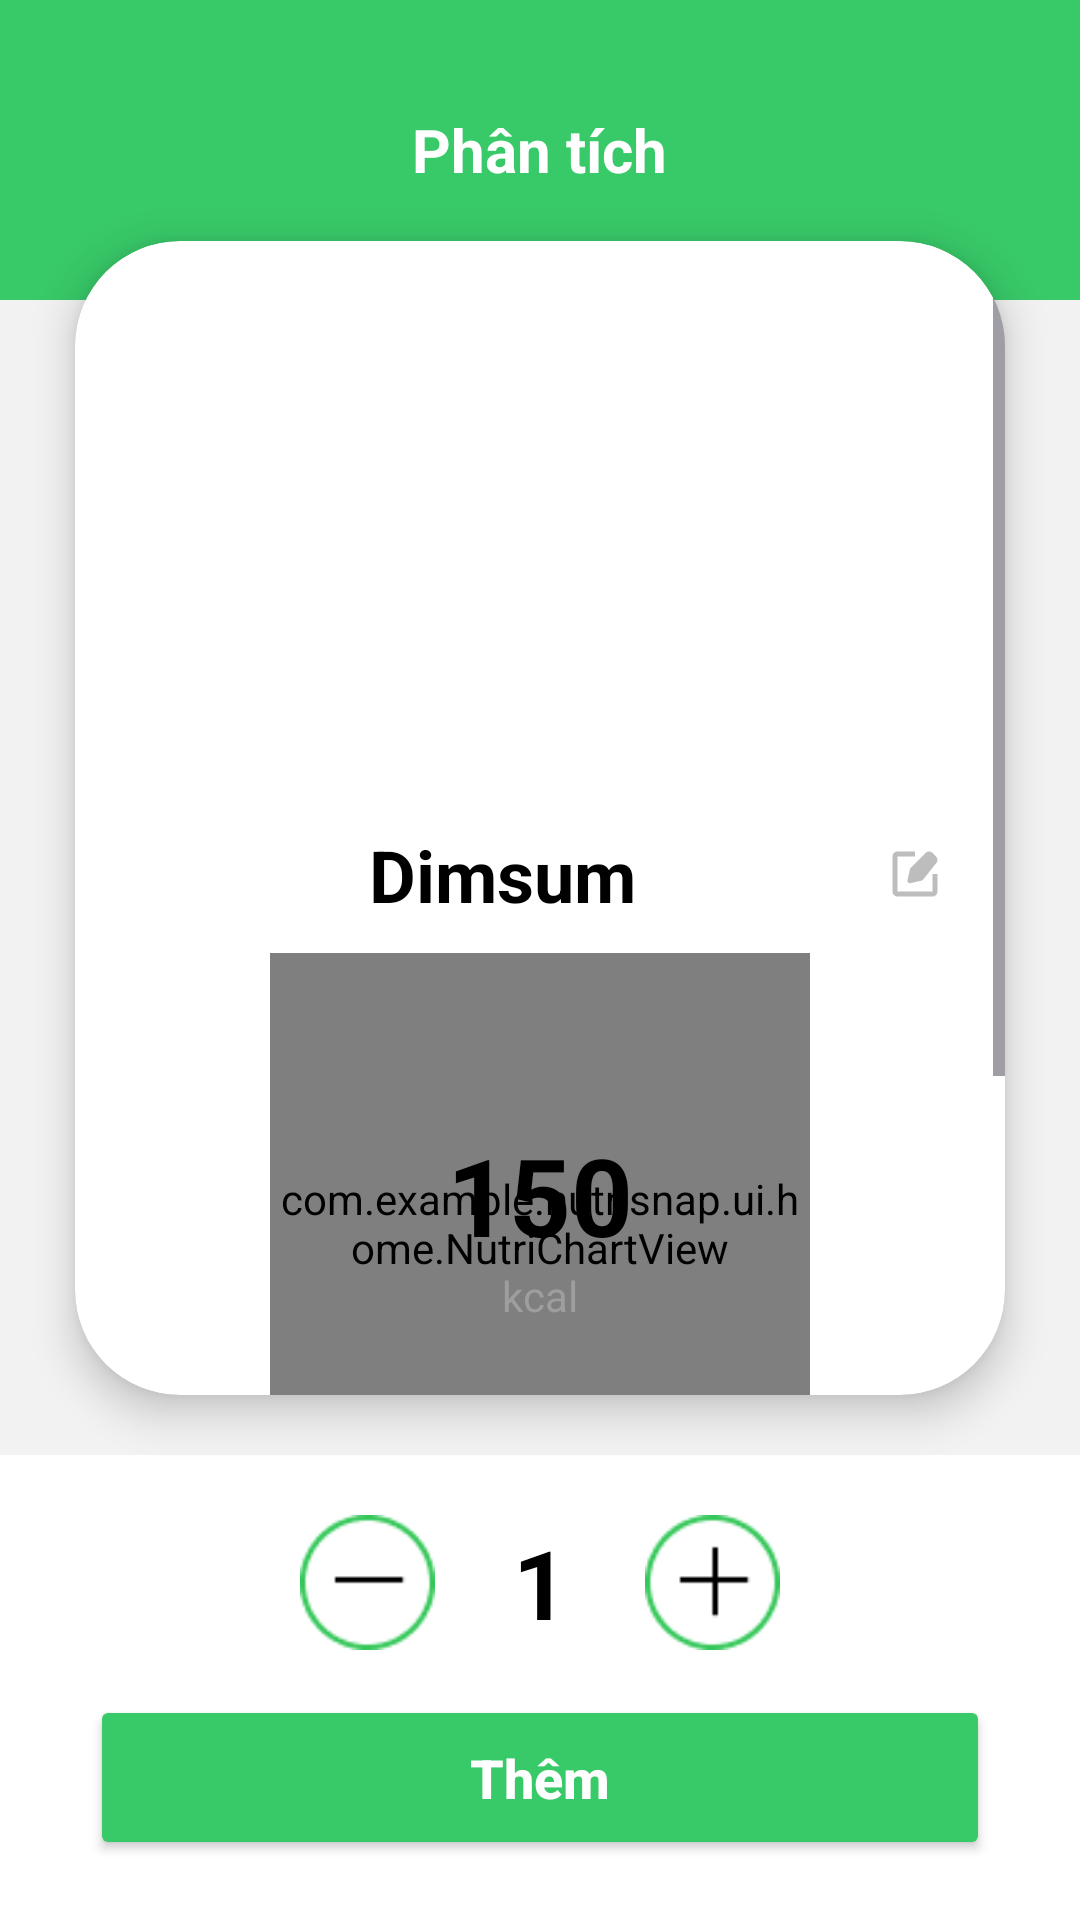

This screen was rendered from an Android layout file. Write that file and the resources it references.
<!-- AndroidManifest.xml: application theme Theme.NutriSnap -->
<!-- res/layout/fragment_analysis.xml -->
<?xml version="1.0" encoding="utf-8"?>
<LinearLayout xmlns:android="http://schemas.android.com/apk/res/android"
    xmlns:app="http://schemas.android.com/apk/res-auto"
    android:layout_width="match_parent"
    android:layout_height="match_parent"
    android:background="#F2F2F2"
    android:orientation="vertical">

    
    <RelativeLayout
        android:id="@+id/toolbar_analysis"
        android:layout_width="match_parent"
        android:layout_height="100dp"
        android:background="@color/primary_green"
        android:paddingTop="30dp"
        android:paddingHorizontal="20dp">

        <ImageView
            android:id="@+id/btn_back_analysis"
            android:layout_width="24dp"
            android:layout_height="24dp"
            android:layout_centerVertical="true"
            android:src="@drawable/ic_arrow_back"
            app:tint="@color/white" />

        <TextView
            android:layout_width="wrap_content"
            android:layout_height="wrap_content"
            android:layout_centerInParent="true"
            android:text="Phân tích"
            android:textColor="@color/white"
            android:textSize="20sp"
            android:textStyle="bold" />
    </RelativeLayout>

    
    <androidx.cardview.widget.CardView
        android:layout_width="match_parent"
        android:layout_height="0dp"
        android:layout_weight="1"
        android:layout_marginHorizontal="25dp"
        android:layout_marginTop="-20dp"
        android:layout_marginBottom="20dp"
        app:cardCornerRadius="35dp"
        app:cardElevation="8dp">

        <ScrollView
            android:layout_width="match_parent"
            android:layout_height="match_parent"
            android:fillViewport="true">

            <LinearLayout
                android:layout_width="match_parent"
                android:layout_height="wrap_content"
                android:gravity="center_horizontal"
                android:orientation="vertical"
                android:padding="20dp">

                
                <androidx.cardview.widget.CardView
                    android:layout_width="match_parent"
                    android:layout_height="160dp"
                    app:cardCornerRadius="20dp"
                    app:cardElevation="0dp">
                    <ImageView
                        android:id="@+id/img_food_analysis"
                        android:layout_width="match_parent"
                        android:layout_height="match_parent"
                        android:scaleType="centerCrop"
                        android:src="@drawable/img_salad" />
                </androidx.cardview.widget.CardView>

                
                <LinearLayout
                    android:layout_width="match_parent"
                    android:layout_height="wrap_content"
                    android:layout_marginTop="15dp"
                    android:gravity="center_vertical"
                    android:orientation="horizontal">

                    <EditText
                        android:id="@+id/edt_food_name_analysis"
                        android:layout_width="0dp"
                        android:layout_height="wrap_content"
                        android:layout_weight="1"
                        android:background="@null"
                        android:gravity="center"
                        android:hint="Tên món ăn"
                        android:inputType="textCapWords"
                        android:text="Dimsum"
                        android:textColor="@color/black"
                        android:textSize="24sp"
                        android:textStyle="bold" />

                    <ImageView
                        android:id="@+id/btn_edit_name"
                        android:layout_width="20dp"
                        android:layout_height="20dp"
                        android:layout_marginStart="5dp"
                        android:contentDescription="Sửa tên"
                        android:src="@drawable/ic_edit_box"
                        app:tint="#BDBDBD" />
                </LinearLayout>

                
                <RelativeLayout
                    android:layout_width="180dp"
                    android:layout_height="180dp"
                    android:layout_marginTop="10dp">

                    <com.example.nutrisnap.ui.home.NutriChartView
                        android:id="@+id/nutri_chart_analysis"
                        android:layout_width="match_parent"
                        android:layout_height="match_parent" />

                    <LinearLayout
                        android:layout_width="wrap_content"
                        android:layout_height="wrap_content"
                        android:layout_centerInParent="true"
                        android:gravity="center"
                        android:orientation="vertical">
                        <TextView
                            android:id="@+id/tv_kcal_analysis"
                            android:layout_width="wrap_content"
                            android:layout_height="wrap_content"
                            android:text="150"
                            android:textColor="@color/black"
                            android:textSize="36sp"
                            android:textStyle="bold" />
                        <TextView
                            android:layout_width="wrap_content"
                            android:layout_height="wrap_content"
                            android:text="kcal"
                            android:textColor="#9E9E9E"
                            android:textSize="14sp" />
                    </LinearLayout>
                </RelativeLayout>

                
                <LinearLayout
                    android:layout_width="match_parent"
                    android:layout_height="wrap_content"
                    android:layout_marginTop="15dp"
                    android:gravity="center"
                    android:orientation="horizontal">
                    <TextView android:id="@+id/tv_carbs_summary" android:layout_width="wrap_content" android:layout_height="wrap_content" android:text="● Carbs-6g" android:textColor="#FF5252" android:textSize="12sp" android:textStyle="bold" android:layout_marginEnd="12dp"/>
                    <TextView android:id="@+id/tv_protein_summary" android:layout_width="wrap_content" android:layout_height="wrap_content" android:text="● Đạm-10g" android:textColor="#FF9800" android:textSize="12sp" android:textStyle="bold" android:layout_marginEnd="12dp"/>
                    <TextView android:id="@+id/tv_fat_summary" android:layout_width="wrap_content" android:layout_height="wrap_content" android:text="● Béo-4g" android:textColor="#03A9F4" android:textSize="12sp" android:textStyle="bold"/>
                </LinearLayout>

                
                <GridLayout
                    android:layout_width="match_parent"
                    android:layout_height="wrap_content"
                    android:layout_marginTop="20dp"
                    android:columnCount="2"
                    android:paddingHorizontal="10dp">
                    <TextView android:id="@+id/tv_detail_carbs" android:layout_columnWeight="1" android:text="Carbohydrate: 6-7 g" android:textColor="#757575" android:textSize="12sp" android:layout_marginBottom="10dp"/>
                    <TextView android:id="@+id/tv_detail_sodium" android:layout_columnWeight="1" android:text="Natri: 400-700 mg" android:textColor="#757575" android:textSize="12sp" android:layout_marginBottom="10dp"/>
                    <TextView android:id="@+id/tv_detail_fiber" android:layout_columnWeight="1" android:text="Chất xơ: 1-2 g" android:textColor="#757575" android:textSize="12sp" />
                    <TextView android:id="@+id/tv_detail_cholesterol" android:layout_columnWeight="1" android:text="Cholesterol: Mức TB" android:textColor="#757575" android:textSize="12sp" />
                </GridLayout>

            </LinearLayout>
        </ScrollView>
    </androidx.cardview.widget.CardView>

    
    <LinearLayout
        android:layout_width="match_parent"
        android:layout_height="wrap_content"
        android:background="@color/white"
        android:orientation="vertical"
        android:paddingHorizontal="30dp"
        android:paddingVertical="20dp">

        <LinearLayout
            android:layout_width="wrap_content"
            android:layout_height="wrap_content"
            android:layout_gravity="center"
            android:gravity="center_vertical"
            android:layout_marginBottom="15dp">
            <ImageView
                android:id="@+id/btn_minus_analysis"
                android:layout_width="45dp"
                android:layout_height="45dp"
                android:src="@drawable/ic_minus_circle" />
            <TextView
                android:id="@+id/tv_quantity_analysis"
                android:layout_width="70dp"
                android:layout_height="wrap_content"
                android:gravity="center"
                android:text="1"
                android:textColor="@color/black"
                android:textSize="32sp"
                android:textStyle="bold" />
            <ImageView
                android:id="@+id/btn_plus_analysis"
                android:layout_width="45dp"
                android:layout_height="45dp"
                android:src="@drawable/ic_plus_circle" />
        </LinearLayout>

        <Button
            android:id="@+id/btn_add_to_meal"
            android:layout_width="match_parent"
            android:layout_height="55dp"
            android:backgroundTint="@color/primary_green"
            android:text="Thêm"
            android:textAllCaps="false"
            android:textColor="@color/white"
            android:textSize="18sp"
            android:textStyle="bold"
            app:cornerRadius="28dp" />
    </LinearLayout>

</LinearLayout>
<!-- resources referenced by this layout -->
<resources>
  <color name="black">#FF000000</color>
  <color name="primary_green">#38C968</color>
  <color name="white">#FFFFFFFF</color>
  <!-- drawable ic_edit_box (drawable) -->
  <vector xmlns:android="http://schemas.android.com/apk/res/android"
      android:width="24dp"
      android:height="24dp"
      android:viewportWidth="24"
      android:viewportHeight="24">
      <path
          android:fillColor="#000000"
          android:pathData="M19,19H5V5h7V3H5C3.89,3 3,3.9 3,5v14c0,1.1 0.89,2 2,2h14c1.1,0 2,-0.9 2,-2v-7h-2V19z" />
      <path
          android:fillColor="#000000"
          android:pathData="M20.41,4.94L19.06,3.59c-0.78,-0.78 -2.05,-0.78 -2.83,0L10.34,9.48c-0.19,0.19 -0.32,0.43 -0.38,0.7L9.01,14.46c-0.08,0.34 0.02,0.7 0.26,0.94c0.18,0.18 0.43,0.28 0.69,0.28c0.08,0 0.16,-0.01 0.25,-0.03l4.28,-0.96c0.26,-0.06 0.5,-0.19 0.7,-0.38L20.41,7.77c0.78,-0.78 0.78,-2.05 0,-2.83z" />
  </vector>
  <!-- drawable ic_minus_circle: png bitmap (drawable, 1550 bytes) -->
  <!-- drawable ic_plus_circle: png bitmap (drawable, 1574 bytes) -->
  <style name="Theme.NutriSnap" parent="Base.Theme.NutriSnap" />
  <style name="Base.Theme.NutriSnap" parent="Theme.Material3.DayNight.NoActionBar">
          
      </style>
</resources>
